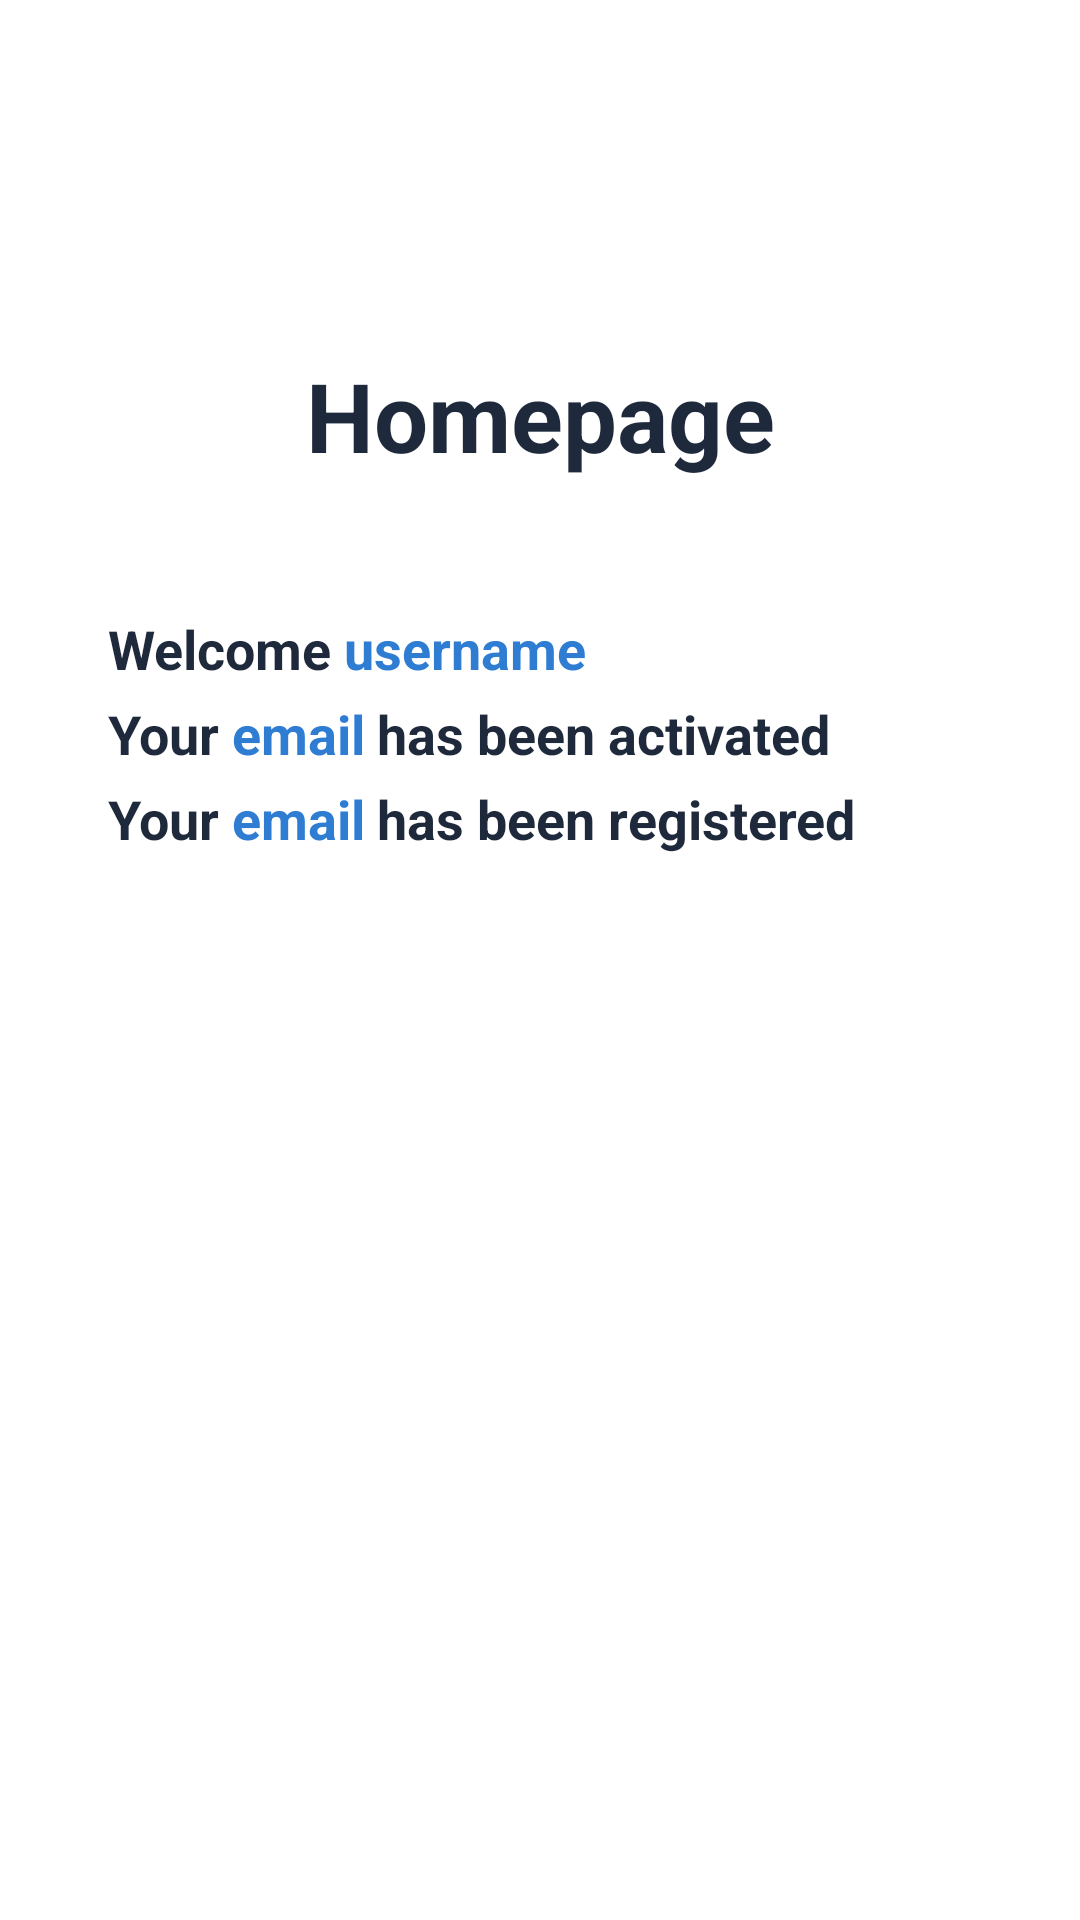

Reconstruct the res/layout file that produces this screen, plus the resources it refers to.
<!-- AndroidManifest.xml: application theme Theme.Kotlinloginintent -->
<!-- res/layout/activity_home_page.xml -->
<?xml version="1.0" encoding="utf-8"?>
<androidx.constraintlayout.widget.ConstraintLayout xmlns:android="http://schemas.android.com/apk/res/android"
    xmlns:app="http://schemas.android.com/apk/res-auto"
    xmlns:tools="http://schemas.android.com/tools"
    android:layout_width="match_parent"
    android:layout_height="match_parent"
    tools:context=".HomePage">

    <androidx.constraintlayout.widget.Guideline
        android:id="@+id/guideMid"
        android:layout_width="wrap_content"
        android:layout_height="wrap_content"
        app:layout_constraintGuide_percent="0.25"
        android:orientation="horizontal" />

    <androidx.constraintlayout.widget.Guideline
        android:id="@+id/guideMid2"
        android:layout_width="wrap_content"
        android:layout_height="wrap_content"
        app:layout_constraintGuide_percent="0.3"
        android:orientation="horizontal" />


    <androidx.constraintlayout.widget.Guideline
        android:id="@+id/guideLeft"
        android:layout_width="wrap_content"
        android:layout_height="wrap_content"
        app:layout_constraintGuide_percent="0.10"
        android:orientation="vertical"
        />


    <TextView
        android:layout_width="wrap_content"
        android:layout_height="wrap_content"
        android:text="Homepage"
        android:textSize="32sp"
        android:textStyle="bold"
        android:textColor="#1E293B"
        app:layout_constraintBottom_toTopOf="@id/guideMid"
        app:layout_constraintLeft_toLeftOf="parent"
        app:layout_constraintRight_toRightOf="parent"
        />


    <TextView
        android:id="@+id/tvWelcome"
        android:layout_width="wrap_content"
        android:layout_height="wrap_content"
        android:layout_marginTop="12dp"
        android:text="Welcome"
        android:textColor="#1E293B"
        android:textSize="18sp"
        android:textStyle="bold"
        app:layout_constraintLeft_toLeftOf="@id/guideLeft"
        app:layout_constraintTop_toBottomOf="@id/guideMid2" />

    <TextView
        android:id="@+id/tvUsername"
        android:layout_width="wrap_content"
        android:layout_marginTop="12dp"
        android:layout_marginLeft="4dp"
        android:layout_height="wrap_content"
        android:textSize="18sp"
        android:textStyle="bold"
        app:layout_constraintLeft_toRightOf="@+id/tvWelcome"
        app:layout_constraintTop_toBottomOf="@+id/guideMid2"
        android:text="username"
        android:textColor="#2F7DD3"
        />

    <TextView
        android:id="@+id/tvYour"
        android:layout_width="wrap_content"
        android:layout_height="wrap_content"
        android:layout_marginTop="4dp"
        android:text="Your"
        android:textColor="#1E293B"
        android:textSize="18sp"
        android:textStyle="bold"
        app:layout_constraintLeft_toLeftOf="@id/guideLeft"
        app:layout_constraintTop_toBottomOf="@id/tvWelcome" />

    <TextView
        android:id="@+id/tvEmail"
        android:layout_width="wrap_content"
        android:layout_marginTop="4dp"
        android:layout_marginLeft="4dp"
        android:layout_height="wrap_content"
        android:textSize="18sp"
        android:textStyle="bold"
        app:layout_constraintLeft_toRightOf="@+id/tvYour"
        app:layout_constraintTop_toBottomOf="@+id/tvUsername"
        android:text="email"
        android:textColor="#2F7DD3"
        />

    <TextView
        android:id="@+id/tvActivated"
        android:layout_width="wrap_content"
        android:layout_height="wrap_content"
        android:layout_marginTop="4dp"
        android:layout_marginLeft="4dp"
        android:text="has been activated"
        android:textColor="#1E293B"
        android:textSize="18sp"
        android:textStyle="bold"
        app:layout_constraintLeft_toRightOf="@id/tvEmail"
        app:layout_constraintTop_toBottomOf="@id/tvWelcome" />

    <TextView
        android:id="@+id/tvYour2"
        android:layout_width="wrap_content"
        android:layout_height="wrap_content"
        android:layout_marginTop="4dp"
        android:text="Your"
        android:textColor="#1E293B"
        android:textSize="18sp"
        android:textStyle="bold"
        app:layout_constraintLeft_toLeftOf="@id/guideLeft"
        app:layout_constraintTop_toBottomOf="@id/tvYour" />

    <TextView
        android:id="@+id/tvPhone"
        android:layout_width="wrap_content"
        android:layout_marginTop="4dp"
        android:layout_marginLeft="4dp"
        android:layout_height="wrap_content"
        android:textSize="18sp"
        android:textStyle="bold"
        app:layout_constraintLeft_toRightOf="@+id/tvYour2"
        app:layout_constraintTop_toBottomOf="@+id/tvEmail"
        android:text="email"
        android:textColor="#2F7DD3"
        />

    <TextView
        android:id="@+id/tvRegistered"
        android:layout_width="wrap_content"
        android:layout_height="wrap_content"
        android:layout_marginTop="4dp"
        android:layout_marginLeft="4dp"
        android:text="has been registered"
        android:textColor="#1E293B"
        android:textSize="18sp"
        android:textStyle="bold"
        app:layout_constraintLeft_toRightOf="@id/tvEmail"
        app:layout_constraintTop_toBottomOf="@id/tvActivated" />
</androidx.constraintlayout.widget.ConstraintLayout>
<!-- resources referenced by this layout -->
<resources>
  <style name="Theme.Kotlinloginintent" parent="Theme.MaterialComponents.DayNight.NoActionBar">
          
          <item name="colorPrimary">@color/purple_500</item>
          <item name="colorPrimaryVariant">@color/purple_700</item>
          <item name="colorOnPrimary">@color/white</item>
          
          <item name="colorSecondary">@color/teal_200</item>
          <item name="colorSecondaryVariant">@color/teal_700</item>
          <item name="colorOnSecondary">@color/black</item>
          
          <item name="android:statusBarColor">?attr/colorPrimaryVariant</item>
          
      </style>
  <!-- not gathered from this repository: default colours our renderer supplied (Android Studio template values) -->
  <color name="purple_500">#FF6200EE</color>
  <color name="purple_700">#FF3700B3</color>
  <color name="teal_200">#FF03DAC5</color>
  <color name="teal_700">#FF018786</color>
  <color name="black">#FF000000</color>
  <color name="white">#FFFFFFFF</color>
</resources>
